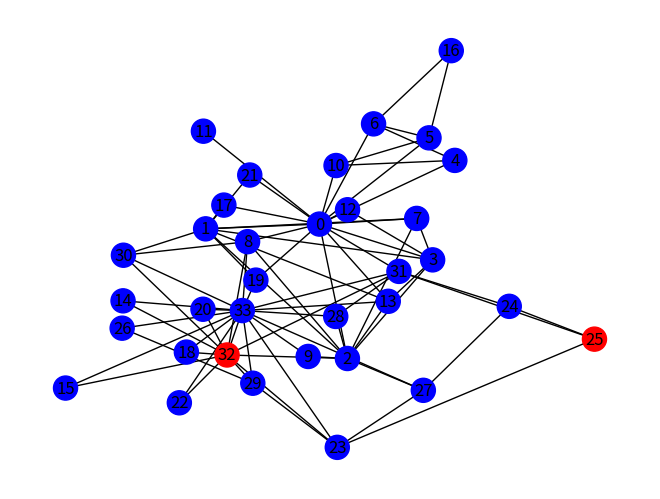
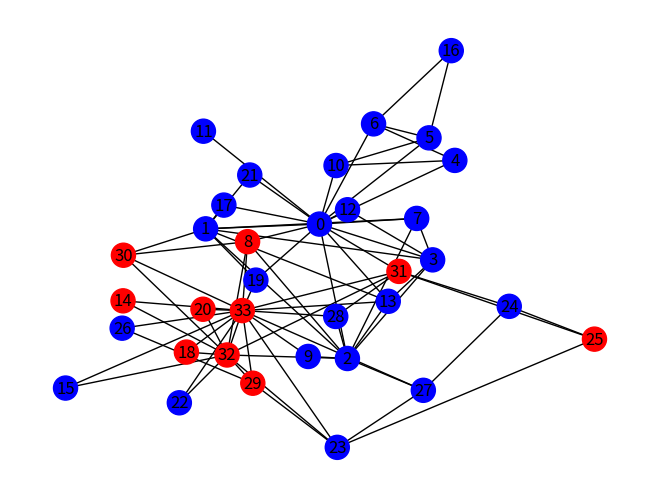
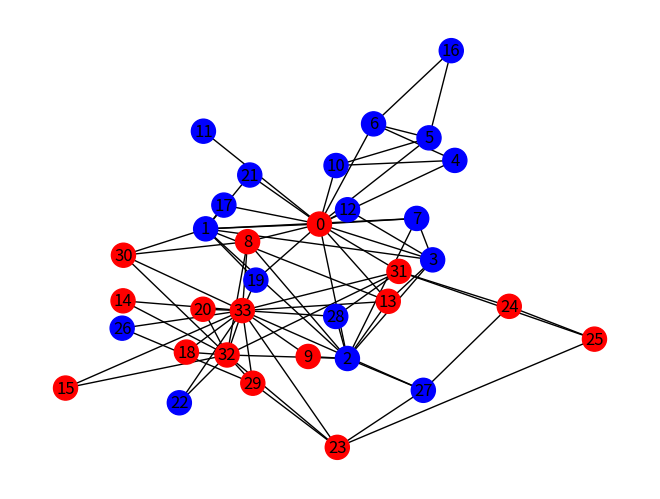
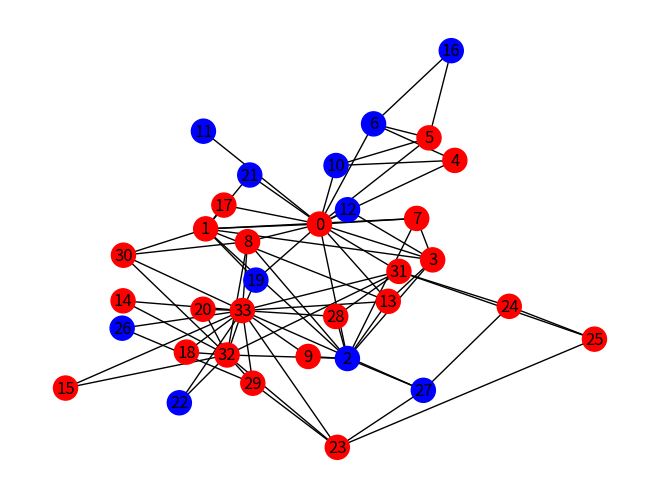
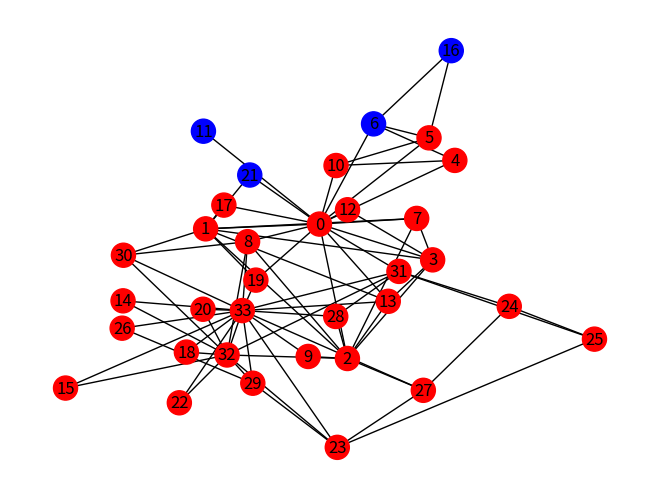
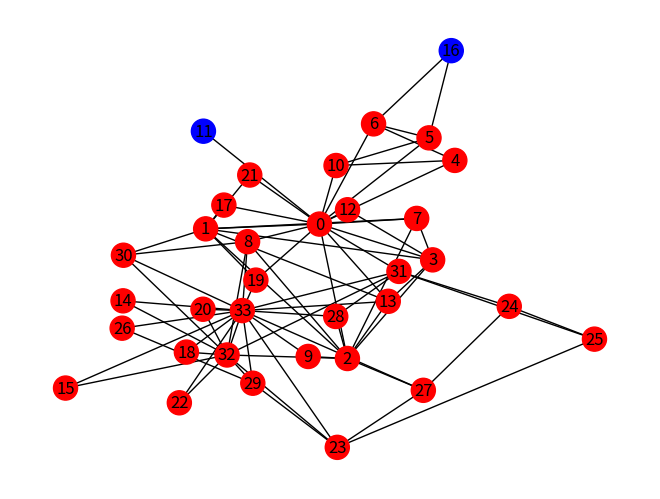
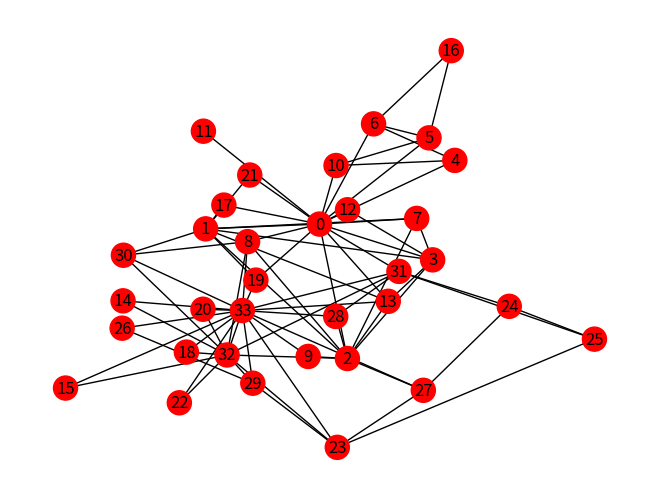
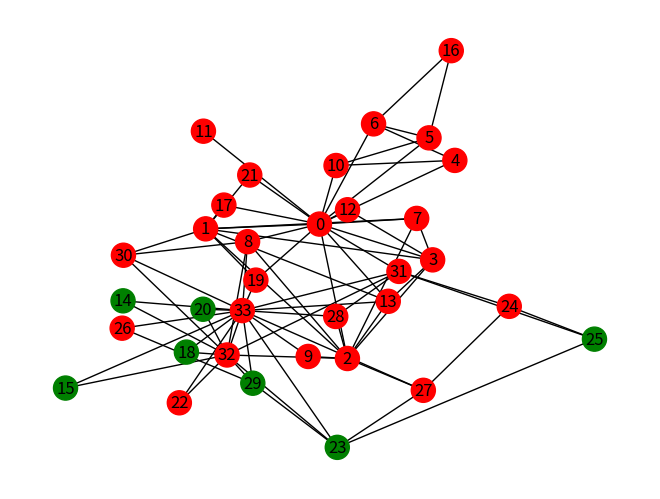
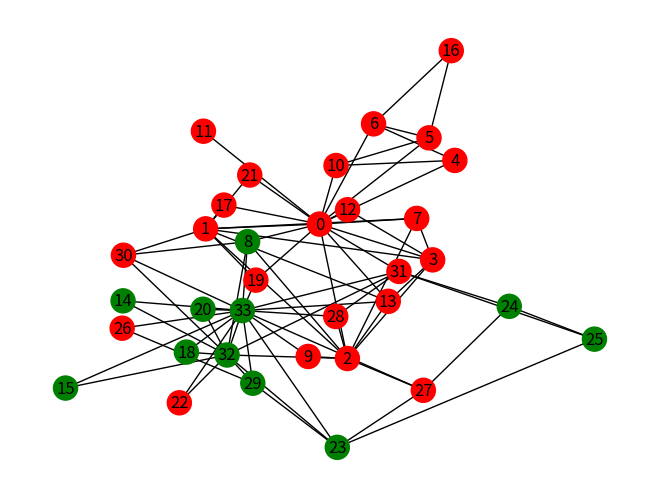
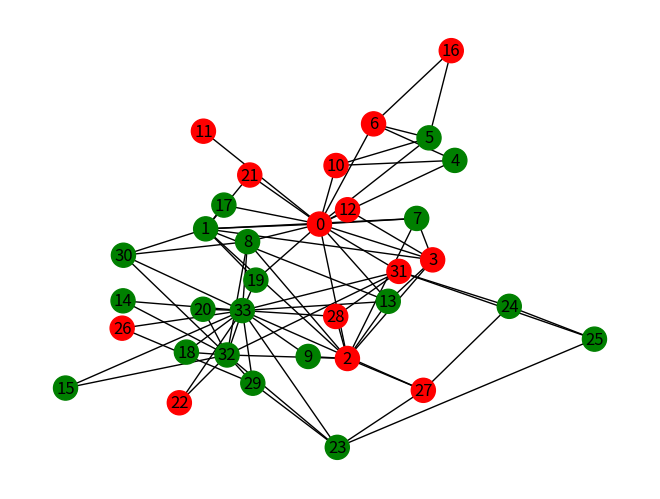
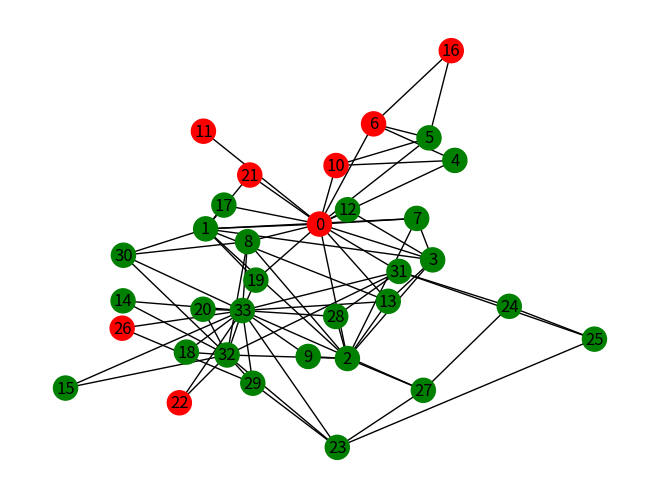
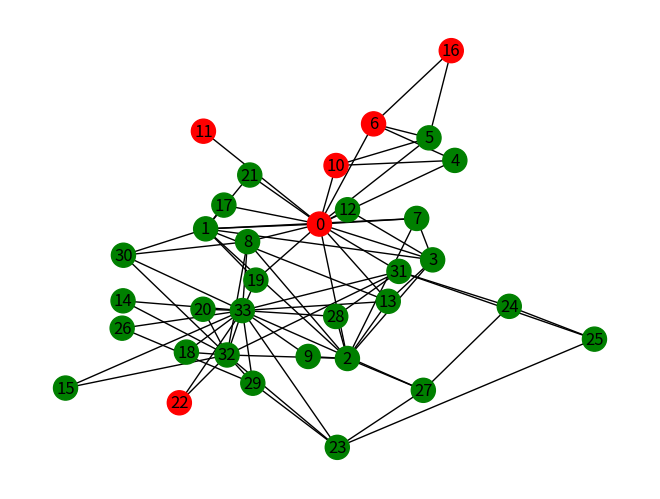
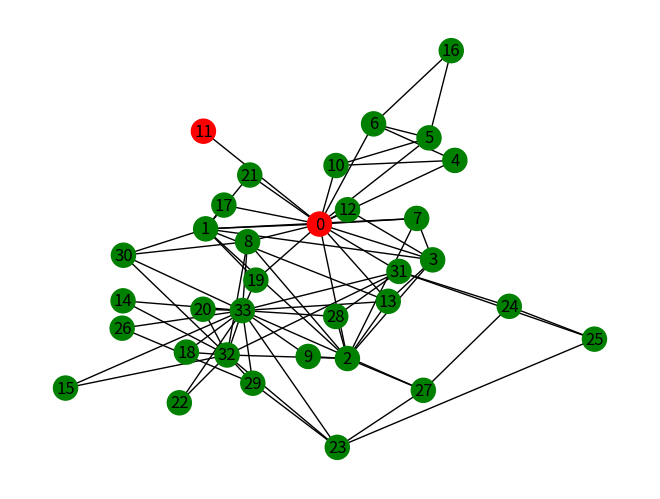
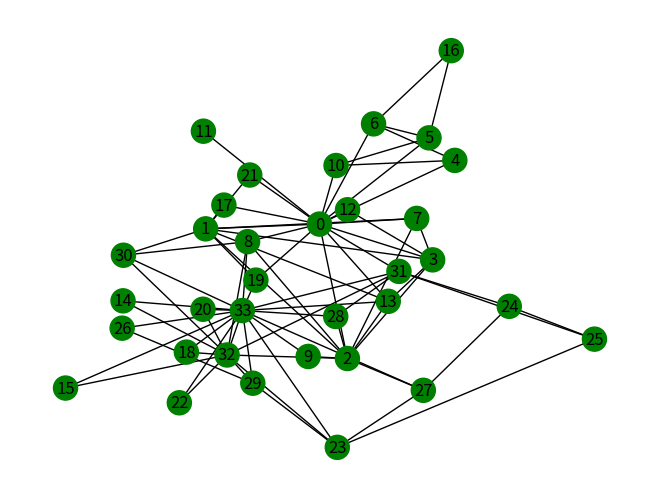

Write the Python code that produced these figures, in order.
import matplotlib.pyplot as plt
import networkx as nx
import random
import os
class Labels:
    S = "Susceptible"
    I = "Infected"
    R = "Recovered"

    S_color = "blue" # gray forse meglio
    I_color = "red"
    R_color = "green"
    
    map_color = lambda label: Labels.S_color if label == Labels.S else Labels.I_color if label == Labels.I else Labels.R_color



class SIR:

    def __init__(self, graph, p, q, Ti, i_0, name_exp):

        if p > 1 or p < 0:
            raise ValueError(" p is a probability from 0 to 1.")

        self.p = p # the disease transmission probability

        if Ti <= 0:
            raise ValueError(" the minimum amount of time a node remains infected should be greater than zero")

        self.Ti = Ti # the minimum amount of time a node remains infected

        if q > 1 or q < 0:
            raise ValueError(" q is a probability from 0 to 1.")

        self.q = q # the recovery probability

        if i_0 > nx.number_of_nodes(graph) or i_0 < 0:
            raise ValueError(" i_0 must be higher than 0 and lower or equal than the total number of nodes.")
       
        
        self.i_0 = i_0 # number of individuals initially infected
        self.current_infected_list = [] # list of infected
        self.current_recovered_list = [] # list of recovered
        
        self.graph = graph # networkx graph
        self.graph_labelled = None # graph used to process the model (a copy of graph)

        # name of the experiment
        self.name_experiment = name_exp

        # current time in the experiment
        self.time_step = 1

        self.state_label = "state"
        self.Ti_label = "Ti"

        # save layout for draw
        self.pos = nx.kamada_kawai_layout(self.graph)

        # create the dir for the images if they not exists
        if not os.path.isdir("images"):
            os.mkdir("images")
        
        if not os.path.isdir(os.path.join("images",self.name_experiment)):
            os.mkdir(os.path.join("images", self.name_experiment))    
    
    def init_graph(self):
        # label all node of the graph as Susceptible
        self.graph_labelled = self.graph.copy()
        nx.set_node_attributes(self.graph_labelled , Labels.S, self.state_label)

        # set the Ti for each node to 0
        nx.set_node_attributes(self.graph_labelled, 0, self.Ti_label)

    def infect_initial_nodes(self):
        
        # randomly selected nodes
        infected_nodes = random.sample(list(self.graph_labelled), self.i_0)

        self.change_state(infected_nodes, Labels.I, self.Ti)

        self.current_infected_list = infected_nodes

    # plot the graph with the associated colors to the nodes...da decidere come plottare quello big
    def plot_graph(self):  
    

        # color map according to the status
        color_map = [ Labels.map_color(self.graph_labelled.nodes[node][self.state_label]) for node in self.graph_labelled]

        nx.draw(self.graph_labelled, node_color=color_map, with_labels=True, pos=self.pos)
        
        plt.savefig(os.path.join("images", self.name_experiment, str(self.time_step) + ".png"))

        plt.clf()

    # algorithm stops when all nodes are in R state
    # return true if all nodes are in state R
    def convergence_test(self):
        
        # get all nodes
        node_list = [ self.graph_labelled.nodes[node] for node in self.graph_labelled]

        # filter all nodes in state R
        filtered = list(filter(lambda node: node[self.state_label] not in [Labels.R, Labels.S]  , node_list))

        return len(filtered) == 0

    # if a minimum of TI time steps have elapsed, move the node to the compartment R with probability q
    # for nodes that are infected the T is decreased
    # return True if the node recovered
    def I_to_R(self, node):

        if self.graph_labelled.nodes[node][self.Ti_label] > 0:
            self.graph_labelled.nodes[node][self.Ti_label] -= 1
            return False
            
        # sample a random number and, if the result is less than q, move the node to the compartment R
        random_value  = random.random()

        if random_value < self.q:

            self.change_state([node], Labels.R, 0)

            return True

        return False
            

    #  look at their neighbors and spread the contagion with probability p
    def S_to_I(self, node):

        if self.graph_labelled.nodes[node][self.state_label] != Labels.I:
            return []
        
        # list of nodes that are infected
        node_list = []

        # for each neighbor of an infected node, sample a random number and
        #  if the result is less than p, a contagion occurs and the neighbor moves to the compartment I
        for neigh in self.graph_labelled.neighbors(node):

            if self.graph_labelled.nodes[neigh][self.state_label] == Labels.S:
                random_value  = random.random()

                if random_value < self.p:
                    node_list.append(neigh)

        return node_list

    # from recovered to susceptible 
    # return True if the node is now Susceptible
    #def R_to_S(self, node):

        #if self.graph_labelled.nodes[node][self.state_label] != Labels.R:
            #return False

        # transition state from R to S
        #map_attr = { node : { self.state_label : Labels.S , self.Ti_label : 0 }}        
        #nx.set_node_attributes(self.graph_labelled, map_attr)

        #return True

    # change the state into new_state and Ti into new_Ti for all node in node_list
    def change_state(self, node_list, new_state, new_Ti):

        map_attr = { node : { self.state_label : new_state , self.Ti_label : new_Ti } for node in node_list}  

        nx.set_node_attributes(self.graph_labelled, map_attr)

    
    def run(self):
        
        # init the graph
        self.init_graph()
        
        # init the nodes
        self.infect_initial_nodes()

        # plot the first time step
        self.plot_graph()
        
        self.time_step = 2
    
        
        while not self.convergence_test(): 
            
            new_recovered_list = []
            new_infected_list = []
            new_susceptible_list = []
            
            for infected in self.current_infected_list:
                is_recovered = self.I_to_R(infected)

                # if recovered it is remove from current_infected
                if is_recovered:
                    new_recovered_list.append(infected)

            # TRANSITION
            # from I to R, remove from the list
            self.change_state(new_recovered_list, Labels.R, 0)
            self.current_infected_list = list( set(self.current_infected_list) - set(new_recovered_list) )

            # the list is updated...if a node is Recovered in the previuos for cicle it cannot spread the contagion
            for infected in self.current_infected_list:
                new_infected_list  +=  self.S_to_I(infected)
                
            # Transition from R to S
            #for recovered in self.current_recovered_list:
                #is_susceptible = self.R_to_S(recovered)

                # if it's not recovered anymore it is removed from current_recovered
                #if is_susceptible:
                    #new_susceptible_list.append(recovered)

            # TRANSITIONS

            # add the new current infected
            self.current_infected_list += new_infected_list
            self.change_state(new_infected_list, Labels.I, self.Ti)

            # from R to S, remove from the list
            #self.change_state(new_susceptible_list, Labels.S, 0)
            self.current_recovered_list += new_recovered_list

            #self.current_recovered_list = list( set(self.current_recovered_list) - set(new_susceptible_list))

            # at the end of the transition...plot
            self.plot_graph()

            self.time_step = self.time_step + 1


if __name__ == "__main__":

    G = nx.karate_club_graph()

    model = SIR(G, 0.3, 0.5, 5, 2, "Exp1" )

    model.run()
   
